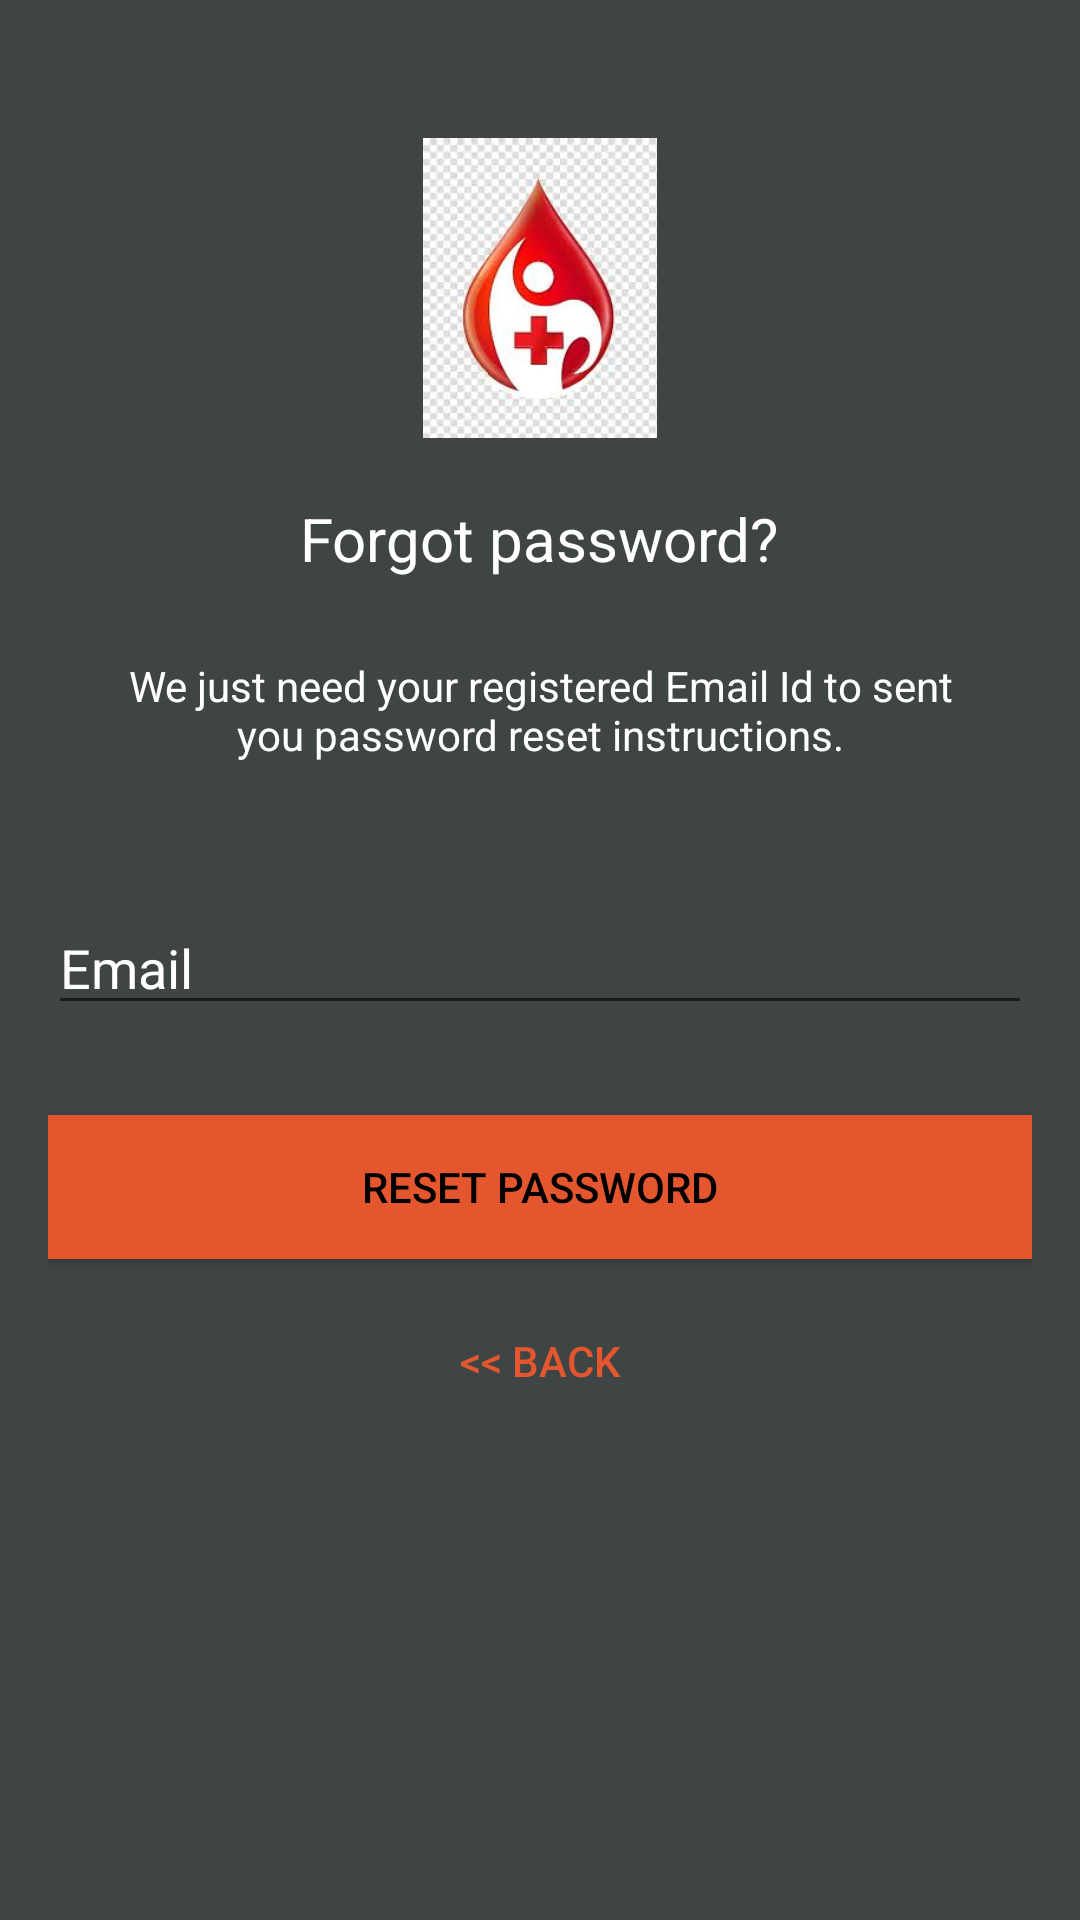

Reconstruct the res/layout file that produces this screen, plus the resources it refers to.
<!-- AndroidManifest.xml: application theme AppTheme -->
<!-- res/layout/activity_reset_password.xml -->
<?xml version="1.0" encoding="utf-8"?>
<androidx.coordinatorlayout.widget.CoordinatorLayout xmlns:android="http://schemas.android.com/apk/res/android"
    xmlns:app="http://schemas.android.com/apk/res-auto"
    xmlns:tools="http://schemas.android.com/tools"
    android:layout_width="match_parent"
    android:layout_height="match_parent"
    android:layout_gravity="center"
    android:background="@color/colorPrimaryDark"
    android:fitsSystemWindows="true"
    tools:context=".ResetPasswordActivity">

    <LinearLayout
        android:layout_width="fill_parent"
        android:layout_height="wrap_content"
        android:layout_marginTop="30dp"
        android:gravity="center"
        android:orientation="vertical"
        android:padding="@dimen/activity_horizontal_margin">


        <ImageView
            android:layout_width="@dimen/logo_w_h"
            android:layout_height="@dimen/logo_w_h"
            android:layout_gravity="center_horizontal"
            android:layout_marginBottom="10dp"
            android:src="@drawable/appicon" />

        <TextView
            android:layout_width="wrap_content"
            android:layout_height="wrap_content"
            android:layout_gravity="center_horizontal"
            android:padding="10dp"
            android:text="@string/lbl_forgot_password"
            android:textColor="@android:color/white"
            android:textSize="20dp" />

        <TextView
            android:layout_width="wrap_content"
            android:layout_height="wrap_content"
            android:layout_marginBottom="10dp"
            android:gravity="center_horizontal"
            android:padding="@dimen/activity_horizontal_margin"
            android:text="@string/forgot_password_msg"
            android:textColor="@android:color/white"
            android:textSize="14dp" />



            <EditText
                android:id="@+id/email"
                android:layout_width="match_parent"
                android:layout_height="wrap_content"
                android:layout_marginBottom="10dp"
                android:layout_marginTop="20dp"
                android:hint="@string/hint_email"
                android:inputType="textEmailAddress"
                android:textColor="@android:color/white"
                android:textColorHint="@android:color/white" />


        

        <Button
            android:id="@+id/btn_reset_password"
            android:layout_width="fill_parent"
            android:layout_height="wrap_content"
            android:layout_marginTop="20dip"
            android:background="@color/colorAccent"
            android:text="@string/btn_reset_password"
            android:textColor="@android:color/black" />

        <Button
            android:id="@+id/btn_back"
            android:layout_width="wrap_content"
            android:layout_height="wrap_content"
            android:layout_marginTop="10dp"
            android:background="@null"
            android:text="@string/btn_back"
            android:textColor="@color/colorAccent" />

    </LinearLayout>

    <ProgressBar
        android:id="@+id/progressBar"
        android:layout_width="30dp"
        android:layout_height="30dp"
        android:layout_gravity="center|bottom"
        android:layout_marginBottom="20dp"
        android:visibility="gone" />

</androidx.coordinatorlayout.widget.CoordinatorLayout>
<!-- resources referenced by this layout -->
<resources>
  <color name="colorAccent">#E4572E</color>
  <color name="colorPrimaryDark">#3F4545</color>
  <dimen name="activity_horizontal_margin">16dp</dimen>
  <dimen name="logo_w_h">100dp</dimen>
  <!-- drawable appicon: jpg bitmap (drawable, 9418 bytes) -->
  <string name="btn_back">&lt;&lt; Back</string>
  <string name="btn_reset_password">Reset Password</string>
  <string name="forgot_password_msg">We just need your registered Email Id to sent you password reset instructions.</string>
  <string name="hint_email">Email</string>
  <string name="lbl_forgot_password">Forgot password?</string>
  <style name="AppTheme" parent="Theme.AppCompat.Light.DarkActionBar">
          
          <item name="colorPrimary">@color/colorPrimary</item>
          <item name="colorPrimaryDark">@color/colorPrimaryDark</item>
          <item name="colorAccent">@color/colorAccent</item>
      </style>
  <color name="colorPrimary">#1EA896</color>
</resources>
